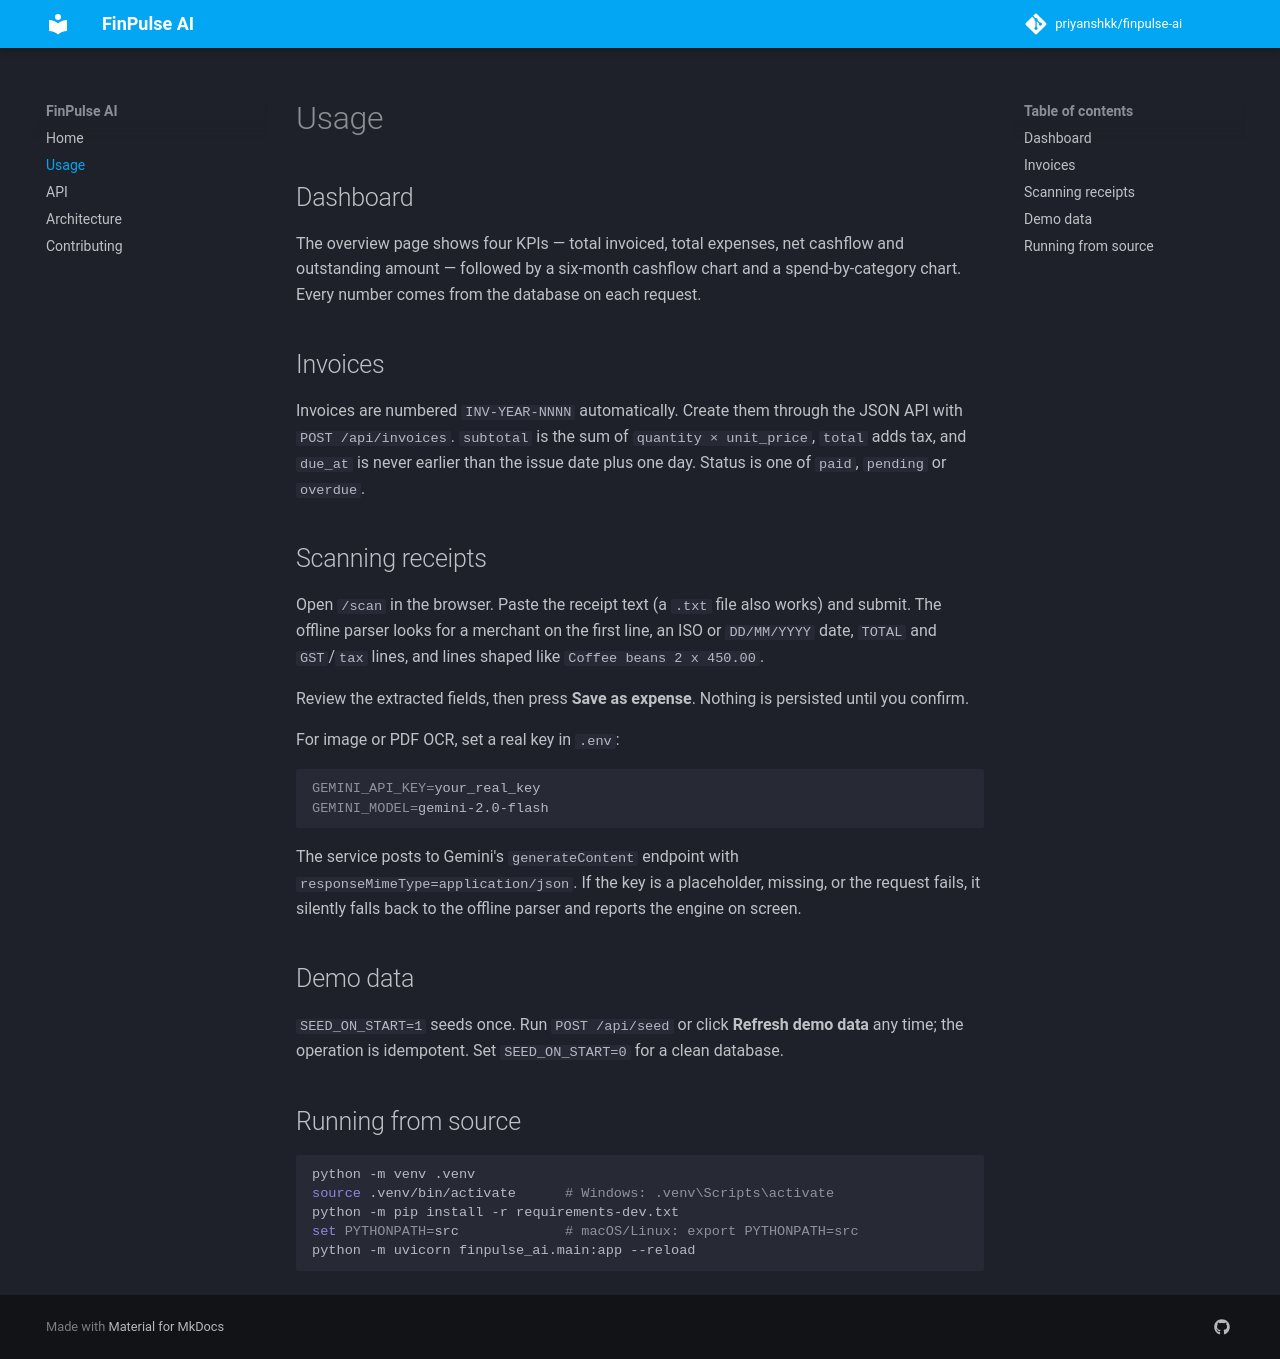

repository: priyanshkk/finpulse-ai · page: usage/index.html · generator: mkdocs

# Usage

## Dashboard

The overview page shows four KPIs — total invoiced, total expenses, net cashflow and outstanding amount — followed by a six-month cashflow chart and a spend-by-category chart. Every number comes from the database on each request.

## Invoices

Invoices are numbered `INV-YEAR-NNNN` automatically. Create them through the JSON API with `POST /api/invoices`. `subtotal` is the sum of `quantity × unit_price`, `total` adds tax, and `due_at` is never earlier than the issue date plus one day. Status is one of `paid`, `pending` or `overdue`.

## Scanning receipts

Open `/scan` in the browser. Paste the receipt text (a `.txt` file also works) and submit. The offline parser looks for a merchant on the first line, an ISO or `DD/MM/YYYY` date, `TOTAL` and `GST`/`tax` lines, and lines shaped like `Coffee beans 2 x 450.00`.

Review the extracted fields, then press **Save as expense**. Nothing is persisted until you confirm.

For image or PDF OCR, set a real key in `.env`:

```bash
GEMINI_API_KEY=your_real_key
GEMINI_MODEL=gemini-2.0-flash
```

The service posts to Gemini's `generateContent` endpoint with `responseMimeType=application/json`. If the key is a placeholder, missing, or the request fails, it silently falls back to the offline parser and reports the engine on screen.

## Demo data

`SEED_ON_START=1` seeds once. Run `POST /api/seed` or click **Refresh demo data** any time; the operation is idempotent. Set `SEED_ON_START=0` for a clean database.

## Running from source

```bash
python -m venv .venv
source .venv/bin/activate      # Windows: .venv\Scripts\activate
python -m pip install -r requirements-dev.txt
set PYTHONPATH=src             # macOS/Linux: export PYTHONPATH=src
python -m uvicorn finpulse_ai.main:app --reload
```
